Run: headless pygame with SDL's dummy video driver; simulated clock (each Clock.tick advances the game by its frame time, no real sleeping); random seed 0; keys injected as events and as key.get_pressed() state; no mouse input.
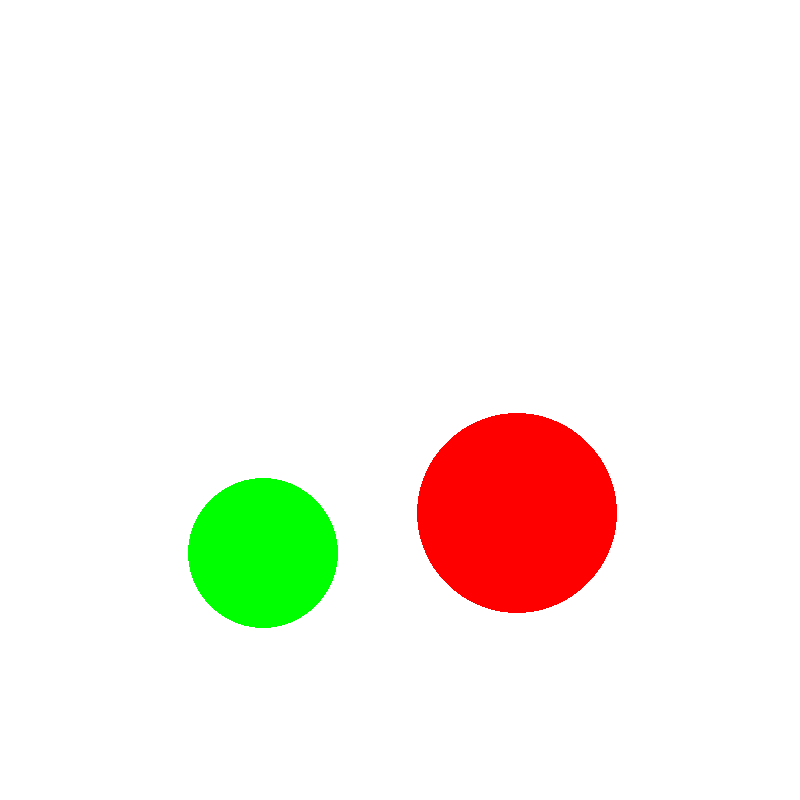
Frame 1 of 4 · flips 1–60 · no input
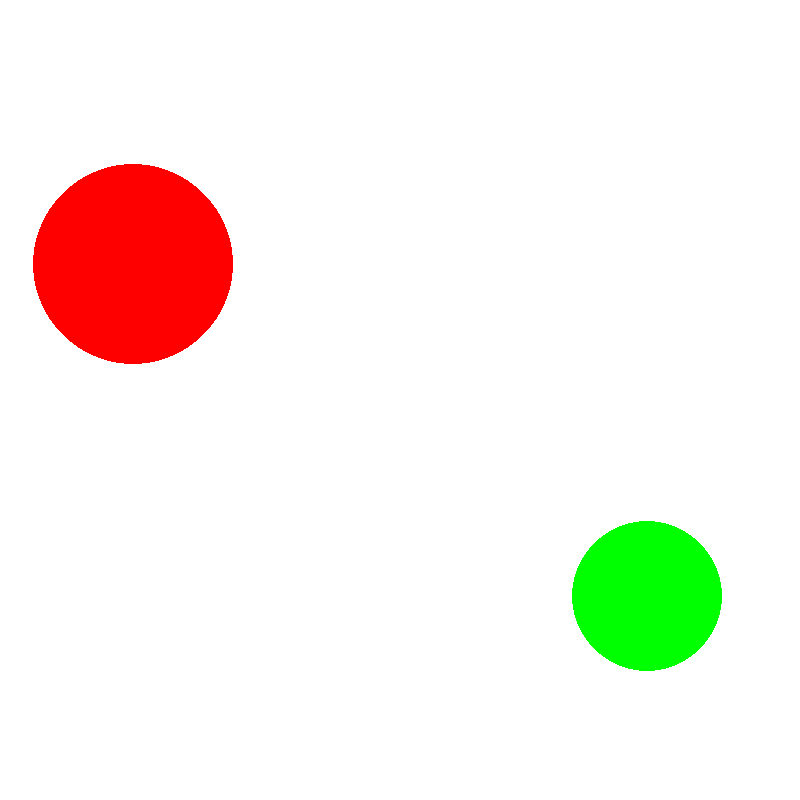
Frame 2 of 4 · flips 61–180 · tapped SPACE, RETURN · held RIGHT (→), D
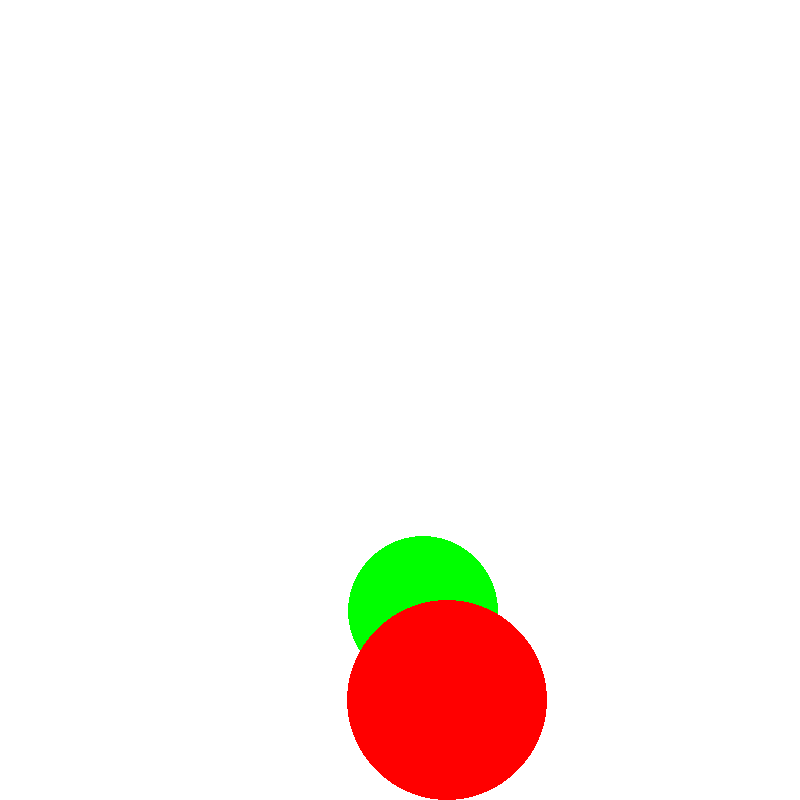
Frame 3 of 4 · flips 181–300 · held DOWN (↓), S
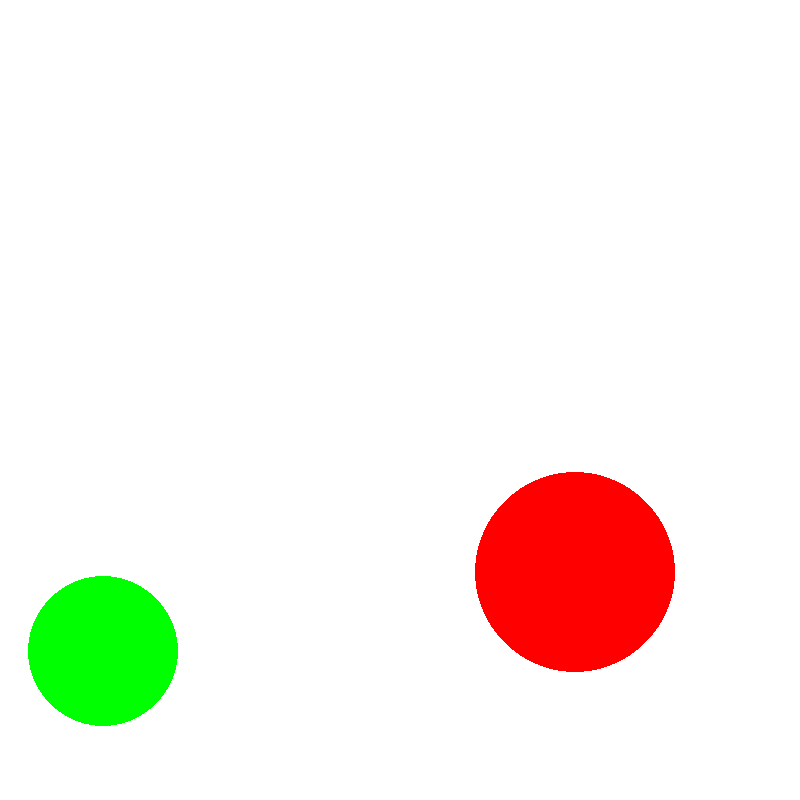
Frame 4 of 4 · flips 301–420 · held LEFT (←), A, UP (↑), W

The pygame program that drew these frames:

import pygame
pygame.init()
WIDTH = 800
HEIGHT = 800
screen = pygame.display.set_mode((WIDTH,HEIGHT))
clock = pygame.time.Clock()
FPS = 60
class Ball:
    def __init__(self,x,y,r,color):
        self.x = x
        self.y = y
        self.r = r
        self.color = color
        self.vx = 200
        self.vy = 0
        self.gravity = 2000
    def draw(self):
        pygame.draw.circle(screen,self.color,(self.x,self.y),self.r)
    def update(self,t):
        uy = self.vy #intial velocity
        self.vy += self.gravity * t #final velocity
        self.y += (uy + self.vy) * 0.5 * t
        if self.y > HEIGHT - self.r:
            self.y = HEIGHT - self.r
            self.vy = -self.vy * 0.9
        self.x += self.vx * t
        if self.x > WIDTH - self.r or self.x < self.r:
            self.vx = - self.vx
Bob = Ball (75,75,75,"Green")
Brady = Ball (700,75,100,"red")
run = True
while run:
    t = clock.tick(FPS)/1000
    for event in pygame.event.get():
        if event.type == pygame.QUIT:
            pygame.quit()
        if event.type == pygame.KEYDOWN:
            if event.key == pygame.K_SPACE:
                Bob.vy = - 500
            if event.key == pygame.K_0:
                Brady.vy = - 500
        
    screen.fill("White")
    Bob.draw()
    Bob.update(t)
    Brady.draw()
    Brady.update(t)
    pygame.display.flip()
